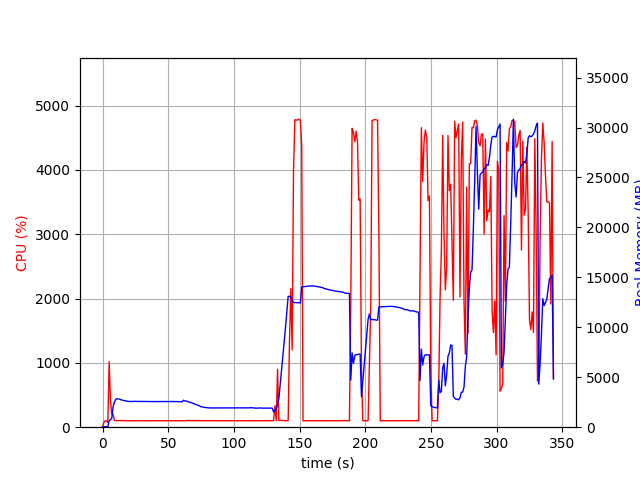

The data file committed next to this chart (first rows):
elapsed_time, nproc, cpu, mem_real, mem_virtual
3.3855438232421875e-05, 1, 0.0, 6.965, 3186
1.007, 1, 74.5, 49.29, 645.6
2.015, 1, 99.2, 49.29, 645.6
3.022, 1, 100.3, 49.29, 645.6
4.029, 2, 72.5, 40.38, 169.1
5.035, 1, 1019, 672.6, 4648
6.041, 1, 407.6, 732.5, 4713
7.05, 1, 200.3, 912.5, 4927
8.057, 1, 198.5, 2068, 6153
9.065, 1, 107.2, 2516, 6937
10.07, 1, 104.2, 2817, 7619
11.08, 1, 100.2, 2837, 7619
12.09, 1, 101.2, 2828, 7619
13.1, 1, 103.2, 2802, 7619
14.1, 1, 103.1, 2740, 7619
15.11, 1, 102.0, 2703, 7619
16.12, 1, 100.9, 2663, 7619
17.13, 1, 101.0, 2641, 7619
18.14, 1, 100.1, 2625, 7619
19.15, 1, 100.9, 2582, 7619
20.16, 1, 99.0, 2575, 7619
21.17, 1, 100.0, 2572, 7619
22.18, 1, 99.9, 2578, 7619
23.19, 1, 100.0, 2573, 7619
24.2, 1, 100.1, 2595, 7619
25.21, 1, 99.9, 2582, 7619
26.23, 1, 99.9, 2584, 7619
27.24, 1, 100.0, 2584, 7619
28.24, 1, 99.1, 2584, 7619
29.26, 1, 100.9, 2579, 7619
30.27, 1, 100.0, 2579, 7619
31.28, 1, 100.1, 2572, 7619
32.28, 1, 100.0, 2572, 7619
33.3, 1, 100.0, 2571, 7619
34.3, 1, 100.0, 2571, 7619
35.31, 1, 99.1, 2571, 7619
36.32, 1, 100.1, 2566, 7619
37.33, 1, 100.0, 2566, 7619
38.34, 1, 100.1, 2566, 7619
39.35, 1, 100.1, 2566, 7619
40.36, 1, 99.0, 2566, 7619
41.37, 1, 100.1, 2566, 7619
42.38, 1, 100.0, 2566, 7619
43.39, 1, 100.0, 2566, 7619
44.4, 1, 100.2, 2566, 7619
45.41, 1, 99.2, 2568, 7619
46.42, 1, 100.0, 2567, 7619
47.42, 1, 100.1, 2567, 7619
48.43, 1, 100.0, 2567, 7619
49.44, 1, 101.1, 2566, 7619
50.45, 1, 100.0, 2566, 7619
51.46, 1, 100.0, 2568, 7619
52.47, 1, 100.0, 2564, 7619
53.48, 1, 101.1, 2555, 7619
54.49, 1, 100.0, 2558, 7619
55.5, 1, 100.1, 2558, 7619
56.51, 1, 100.1, 2570, 7619
57.52, 1, 100.9, 2554, 7619
58.53, 1, 99.9, 2552, 7619
59.54, 1, 100.0, 2549, 7619
... 280 more rows
